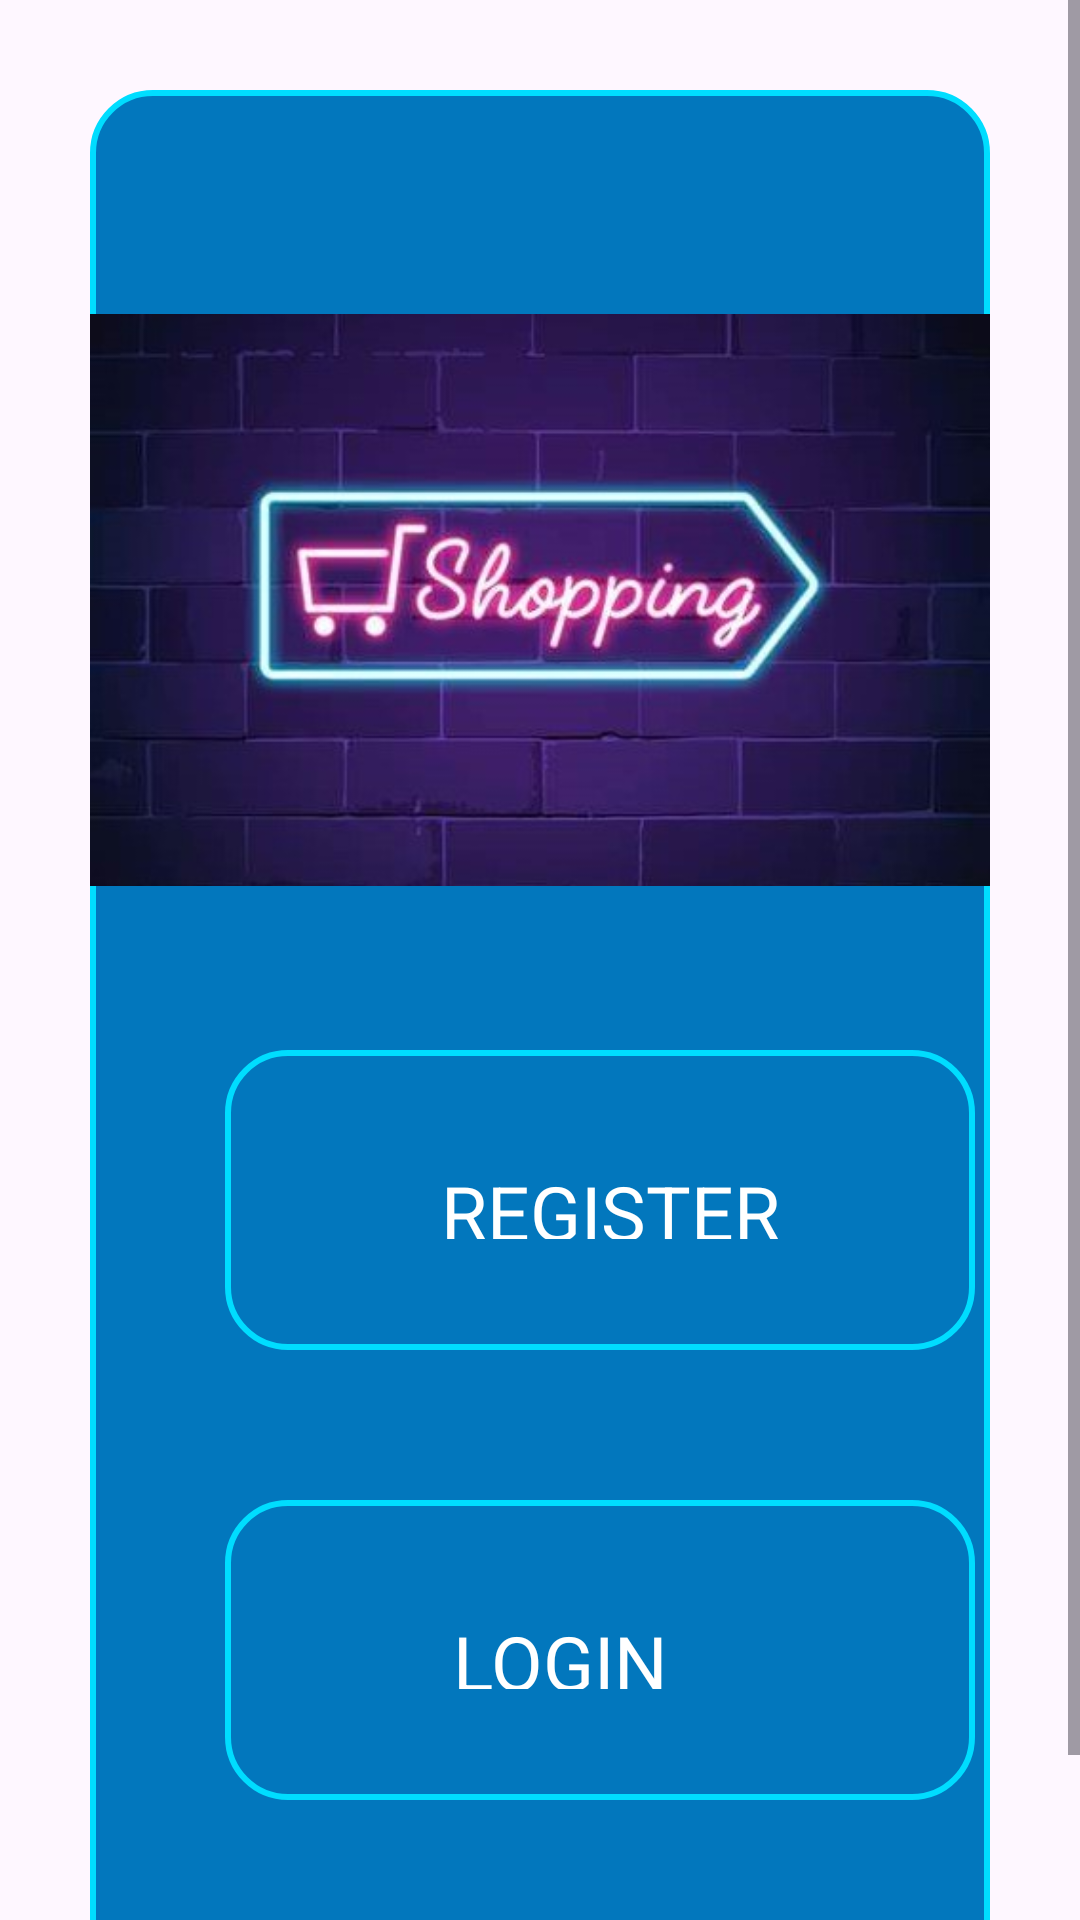

Produce the Android XML layout that renders to this screen, including the resource entries it uses.
<!-- AndroidManifest.xml: application theme Theme.GetFeed -->
<!-- res/layout/shop_main_activity.xml -->
<?xml version="1.0" encoding="utf-8"?>
<ScrollView xmlns:android="http://schemas.android.com/apk/res/android"
    xmlns:app="http://schemas.android.com/apk/res-auto"
    xmlns:tools="http://schemas.android.com/tools"
    android:id="@+id/main"
    android:layout_width="match_parent"
    android:layout_height="match_parent"
    tools:context=".shop_main">

    <LinearLayout
        android:layout_width="match_parent"
        android:layout_height="match_parent"
        android:layout_marginTop="50dp"
        android:layout_margin="30dp"
        android:orientation="vertical"
        android:background="@drawable/rounded_border">

        <ImageView
            android:layout_width="match_parent"
            android:layout_height="200dp"
            android:src = "@drawable/shop"
            android:layout_marginTop="70dp">
        </ImageView>

        <RelativeLayout
            android:layout_marginTop="50dp"
            android:layout_marginLeft="45dp"
            android:layout_width="250dp"
            android:layout_height="100dp"
            android:background="@drawable/rounded_border"
            android:id="@+id/shop_register_main">

            <TextView
                android:layout_width="wrap_content"
                android:layout_height="wrap_content"
                android:text="@string/register"
                android:textColor="@color/white"
                android:textSize="25sp"
                android:padding="37dp"
                android:layout_marginLeft="35dp">

            </TextView>
        </RelativeLayout>

        <RelativeLayout
            android:id="@+id/shop_login_main"
            android:layout_width="250dp"
            android:layout_height="100dp"
            android:layout_marginLeft="45dp"
            android:layout_marginTop="50dp"
            android:layout_marginBottom="100dp"
            android:background="@drawable/rounded_border">

            <TextView
                android:layout_width="wrap_content"
                android:layout_height="wrap_content"
                android:layout_marginLeft="39dp"
                android:padding="37dp"
                android:text="@string/login"
                android:textColor="@color/white"
                android:textSize="25sp">

            </TextView>
        </RelativeLayout>

    </LinearLayout>

</ScrollView>
<!-- resources referenced by this layout -->
<resources>
  <color name="white">#FFFFFF</color>
  <!-- drawable rounded_border (drawable) -->
  <?xml version="1.0" encoding="utf-8"?>
  <shape xmlns:android="http://schemas.android.com/apk/res/android"
      android:shape = "rectangle">
      <solid android:color="@color/blue"/>
      <stroke
          android:width="2dp"
          android:color="@android:color/holo_blue_bright"/>
      <corners android:radius="20dp" />
  
  </shape>
  <!-- drawable shop: jpg bitmap (drawable, 25319 bytes) -->
  <string name="login">LOGIN</string>
  <string name="register">REGISTER</string>
  <style name="Theme.GetFeed" parent="Base.Theme.GetFeed" />
  <color name="blue">#FF0277BD</color>
  <style name="Base.Theme.GetFeed" parent="Theme.Material3.DayNight.NoActionBar">
          
          
      </style>
</resources>
